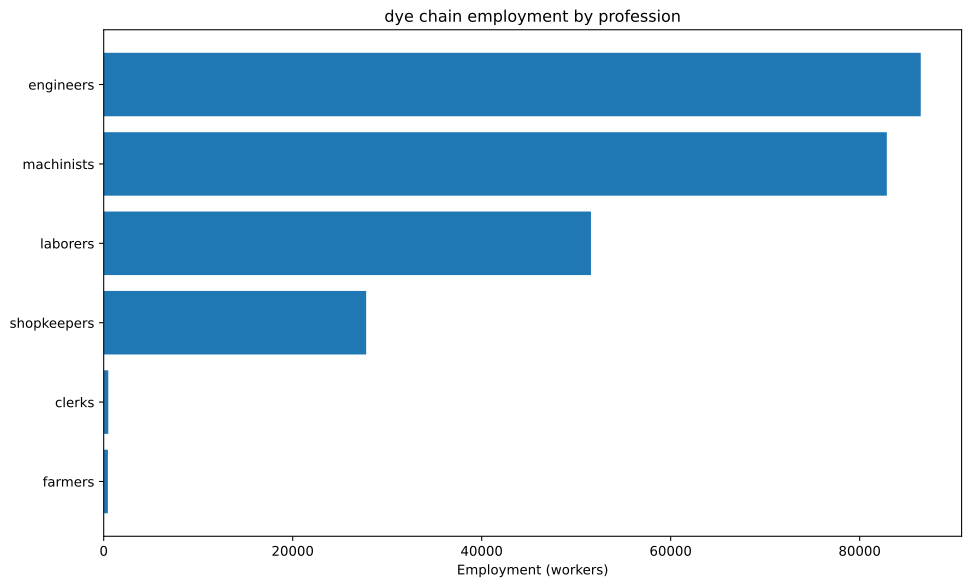

The data file committed next to this chart (first rows):
config, building, profession, employment
building_tooling_workshops+pm_rubber_gri…, building_tooling_workshops, engineers, 886.5
building_tooling_workshops+pm_rubber_gri…, building_tooling_workshops, machinists, 1773
building_tooling_workshops+pm_rubber_gri…, building_tooling_workshops, shopkeepers, 886.5
building_paper_mills+pm_bleached_paper+p…, building_paper_mills, engineers, 125.4
building_paper_mills+pm_bleached_paper+p…, building_paper_mills, laborers, 250.8
building_paper_mills+pm_bleached_paper+p…, building_paper_mills, machinists, 250.8
building_paper_mills+pm_bleached_paper+p…, building_paper_mills, shopkeepers, 125.4
building_chemical_plants+pm_improved_fer…, building_chemical_plants, engineers, 7002
building_chemical_plants+pm_improved_fer…, building_chemical_plants, laborers, 14003
building_chemical_plants+pm_improved_fer…, building_chemical_plants, machinists, 10503
building_chemical_plants+pm_improved_fer…, building_chemical_plants, shopkeepers, 3501
building_explosives_factory+pm_brine_ele…, building_explosives_factory, engineers, 1254
building_explosives_factory+pm_brine_ele…, building_explosives_factory, laborers, 835.9
building_explosives_factory+pm_brine_ele…, building_explosives_factory, machinists, 835.9
building_explosives_factory+pm_brine_ele…, building_explosives_factory, shopkeepers, 417.9
building_synthetics_plants+pm_dye_produc…, building_synthetics_plants, engineers, 62563
building_synthetics_plants+pm_dye_produc…, building_synthetics_plants, laborers, 31281
building_synthetics_plants+pm_dye_produc…, building_synthetics_plants, machinists, 46922
building_synthetics_plants+pm_dye_produc…, building_synthetics_plants, shopkeepers, 15641
building_steel_mills+pm_electric_arc_pro…, building_steel_mills, engineers, 520.2
building_steel_mills+pm_electric_arc_pro…, building_steel_mills, machinists, 780.3
building_steel_mills+pm_electric_arc_pro…, building_steel_mills, shopkeepers, 260.1
building_motor_industry+pm_electric_engi…, building_motor_industry, engineers, 469.3
building_motor_industry+pm_electric_engi…, building_motor_industry, laborers, 469.3
building_motor_industry+pm_electric_engi…, building_motor_industry, machinists, 469.3
building_motor_industry+pm_electric_engi…, building_motor_industry, shopkeepers, 234.7
building_coal_mine+pm_diesel_pump_buildi…, building_coal_mine, engineers, 910.1
building_coal_mine+pm_diesel_pump_buildi…, building_coal_mine, laborers, 227.5
building_coal_mine+pm_diesel_pump_buildi…, building_coal_mine, machinists, 1365
building_coal_mine+pm_diesel_pump_buildi…, building_coal_mine, shopkeepers, 455.1
building_iron_mine+pm_diesel_pump_buildi…, building_iron_mine, engineers, 2912
building_iron_mine+pm_diesel_pump_buildi…, building_iron_mine, laborers, 728
building_iron_mine+pm_diesel_pump_buildi…, building_iron_mine, machinists, 4368
building_iron_mine+pm_diesel_pump_buildi…, building_iron_mine, shopkeepers, 1456
building_sulfur_mine+pm_diesel_pump_buil…, building_sulfur_mine, engineers, 8716
building_sulfur_mine+pm_diesel_pump_buil…, building_sulfur_mine, laborers, 2179
building_sulfur_mine+pm_diesel_pump_buil…, building_sulfur_mine, machinists, 13074
building_sulfur_mine+pm_diesel_pump_buil…, building_sulfur_mine, shopkeepers, 4358
building_power_plant+pm_coal-fired_plant, building_power_plant, engineers, 203.3
building_power_plant+pm_coal-fired_plant, building_power_plant, laborers, 474.5
building_power_plant+pm_coal-fired_plant, building_power_plant, machinists, 677.8
building_logging_camp+pm_electric_saw_mi…, building_logging_camp, engineers, 37.61
building_logging_camp+pm_electric_saw_mi…, building_logging_camp, laborers, 37.61
building_logging_camp+pm_electric_saw_mi…, building_logging_camp, machinists, 75.23
building_logging_camp+pm_electric_saw_mi…, building_logging_camp, shopkeepers, 37.61
building_rubber_plantation+automatic_irr…, building_rubber_plantation, farmers, 443.2
building_rubber_plantation+automatic_irr…, building_rubber_plantation, laborers, 591
building_rubber_plantation+automatic_irr…, building_rubber_plantation, machinists, 147.7
building_oil_rig+pm_combustion_derricks+…, building_oil_rig, engineers, 804.2
building_oil_rig+pm_combustion_derricks+…, building_oil_rig, machinists, 1206
building_oil_rig+pm_combustion_derricks+…, building_oil_rig, shopkeepers, 402.1
building_railway+pm_electric_trains_prin…, building_railway, clerks, 485.4
building_railway+pm_electric_trains_prin…, building_railway, engineers, 60.68
building_railway+pm_electric_trains_prin…, building_railway, laborers, 485.4
building_railway+pm_electric_trains_prin…, building_railway, machinists, 424.7
